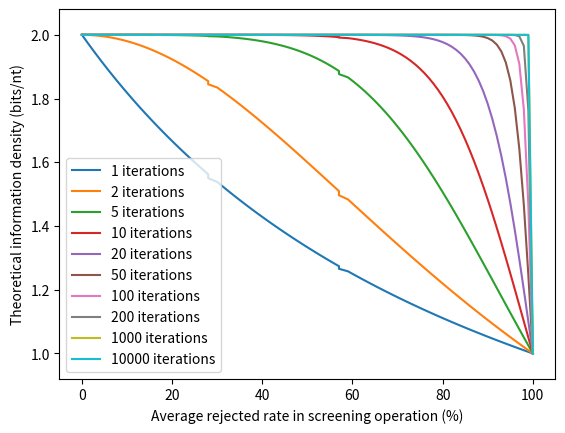

Recreate this plot in Python.
import math
import matplotlib.pyplot as plt
import numpy

del_poss_range = numpy.linspace(0, 1, 101)

repetition_numbers = [1, 2, 5, 10, 20, 50, 100, 200, 1000, 10000]

number = math.pow(10, 6)
yin_yang_group = []

for repetition_number in repetition_numbers:
    coding_potentials = []
    for poss in del_poss_range:
        repetition_rate = math.pow(poss, repetition_number)
        actual_number = number * (1 - repetition_rate) / 2 + number * repetition_rate

        coding_potentials.append(number / actual_number)

    yin_yang_group.append(coding_potentials)

plt.figure()

for index in range(len(repetition_numbers)):
    plt.plot([int(_ * 100) for _ in del_poss_range], yin_yang_group[index],
             label=str(repetition_numbers[index]) + " iterations")

plt.xlabel("Average rejected rate in screening operation (%)")
plt.ylabel("Theoretical information density (bits/nt)")
plt.axis([-5, 105, 0.92, 2.08])
plt.legend(loc="lower left")

plt.show()
